Run: headless pygame with SDL's dummy video driver; simulated clock (each Clock.tick advances the game by its frame time, no real sleeping); random seed 0; keys injected as events and as key.get_pressed() state; no mouse input.
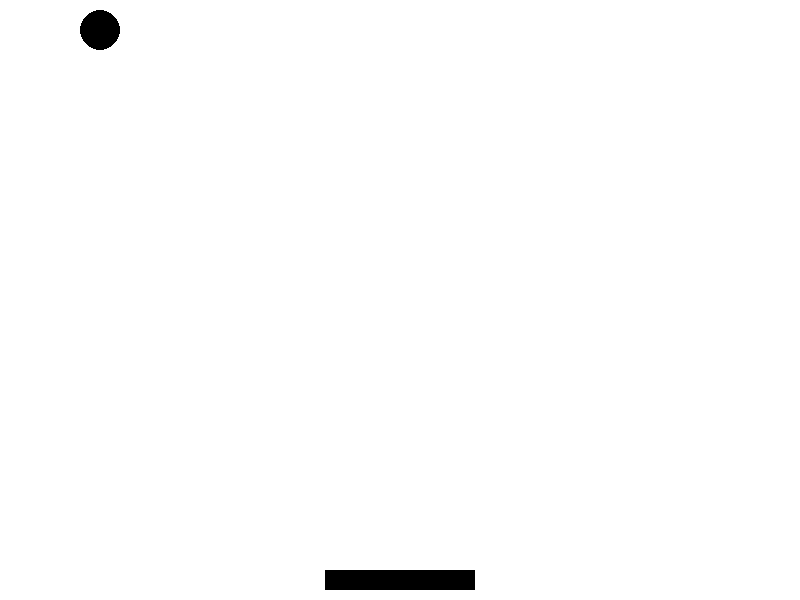
Frame 1 of 4 · flips 1–60 · no input
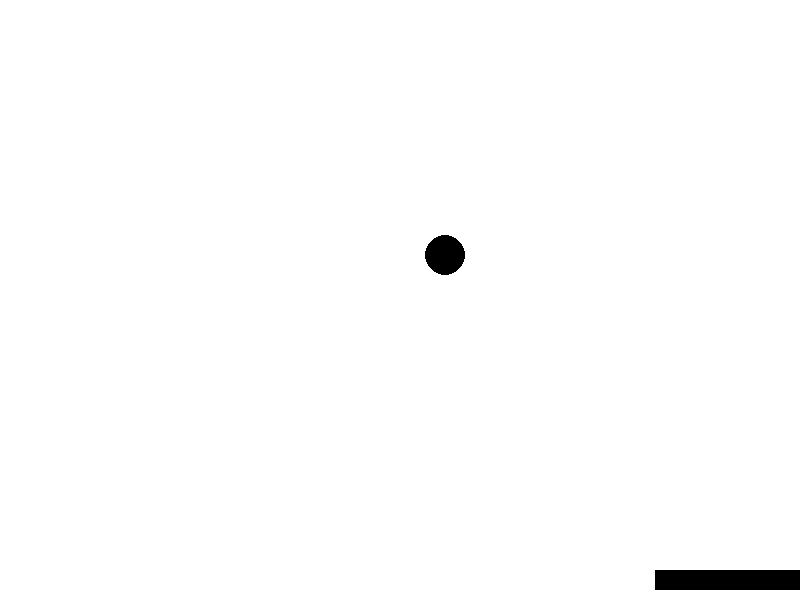
Frame 2 of 4 · flips 61–180 · tapped SPACE, RETURN · held RIGHT (→), D
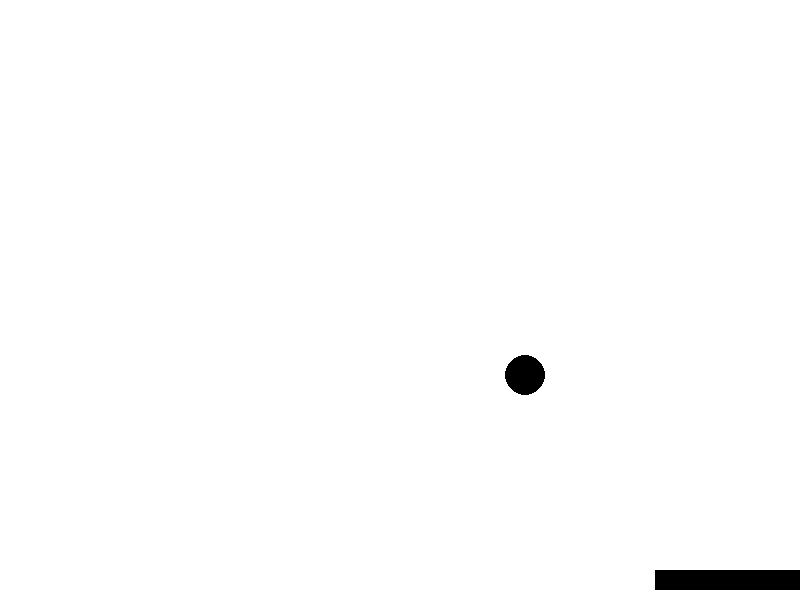
Frame 3 of 4 · flips 181–300 · held DOWN (↓), S
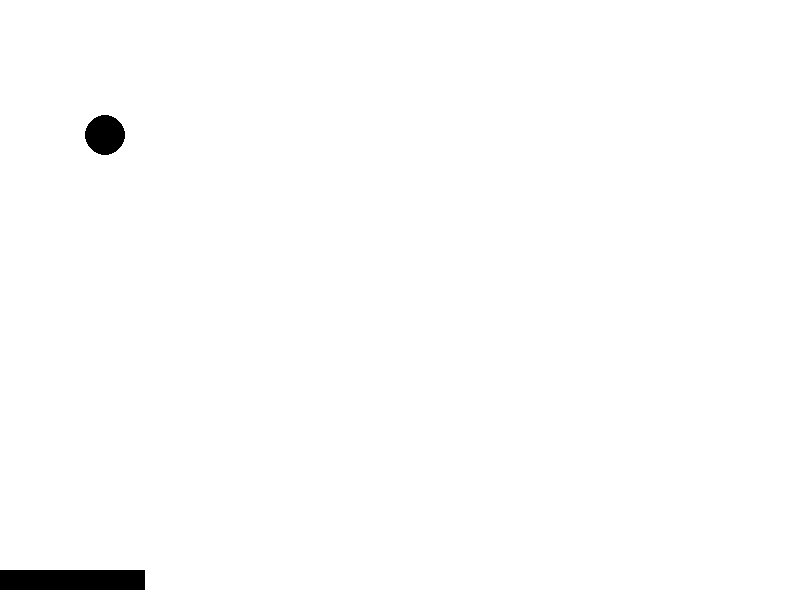
Frame 4 of 4 · flips 301–420 · held LEFT (←), A, UP (↑), W

The pygame program that drew these frames:

import pygame
import random
import sys

# Initialize Pygame
pygame.init()

# Screen dimensions
screen_width = 800
screen_height = 600
screen = pygame.display.set_mode((screen_width, screen_height))
pygame.display.set_caption("Ping-Pong Game")

# Colors
white = (255, 255, 255)
black = (0, 0, 0)
red = (255, 0, 0)

# Ball properties
ball_radius = 20
ball_color = black
ball_position = [screen_width // 2, screen_height // 2]
ball_velocity = [random.choice([5, -5]), random.choice([5, -5])]

# Paddle properties
paddle_width = 150
paddle_height = 20
paddle_color = black
paddle_position = [screen_width // 2 - paddle_width // 2, screen_height - paddle_height - 10]
paddle_speed = 10

clock = pygame.time.Clock()

def main():
    while True:
        for event in pygame.event.get():
            if event.type == pygame.QUIT:
                pygame.quit()
                sys.exit()

        # Get key states
        keys = pygame.key.get_pressed()

        # Move paddle
        if keys[pygame.K_LEFT] and paddle_position[0] > 0:
            paddle_position[0] -= paddle_speed
        if keys[pygame.K_RIGHT] and paddle_position[0] < screen_width - paddle_width:
            paddle_position[0] += paddle_speed

        # Move ball
        ball_position[0] += ball_velocity[0]
        ball_position[1] += ball_velocity[1]

        # Ball collision with walls
        if ball_position[0] - ball_radius < 0 or ball_position[0] + ball_radius > screen_width:
            ball_velocity[0] *= -1
        if ball_position[1] - ball_radius < 0:
            ball_velocity[1] *= -1

        # Ball collision with paddle
        if (paddle_position[1] < ball_position[1] + ball_radius < paddle_position[1] + paddle_height and
            paddle_position[0] < ball_position[0] < paddle_position[0] + paddle_width):
            ball_velocity[1] *= -1

        # Ball out of bounds
        if ball_position[1] + ball_radius > screen_height:
            ball_position[0] = screen_width // 2
            ball_position[1] = screen_height // 2
            ball_velocity[1] *= -1

        # Clear screen
        screen.fill(white)

        # Draw paddle
        pygame.draw.rect(screen, paddle_color, (paddle_position[0], paddle_position[1], paddle_width, paddle_height))

        # Draw ball
        pygame.draw.circle(screen, ball_color, (int(ball_position[0]), int(ball_position[1])), ball_radius)

        # Update display
        pygame.display.flip()
        clock.tick(60)

if __name__ == "__main__":
    main()
